Run: headless pygame with SDL's dummy video driver; simulated clock (each Clock.tick advances the game by its frame time, no real sleeping); random seed 0; keys injected as events and as key.get_pressed() state; mouse plan: one left click at the window centre at the start of phase 2, then a move to the lower-right quarter at the start of phase 3.
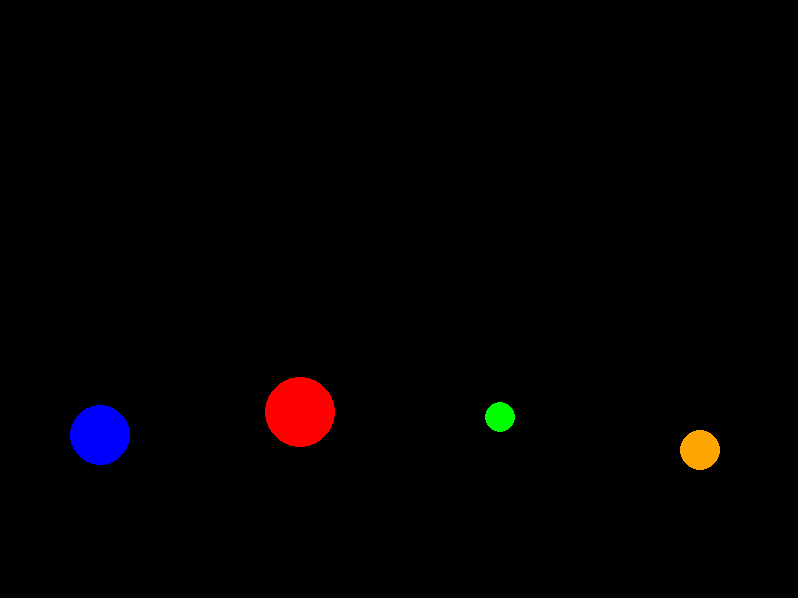
Frame 1 of 4 · flips 1–60 · no input
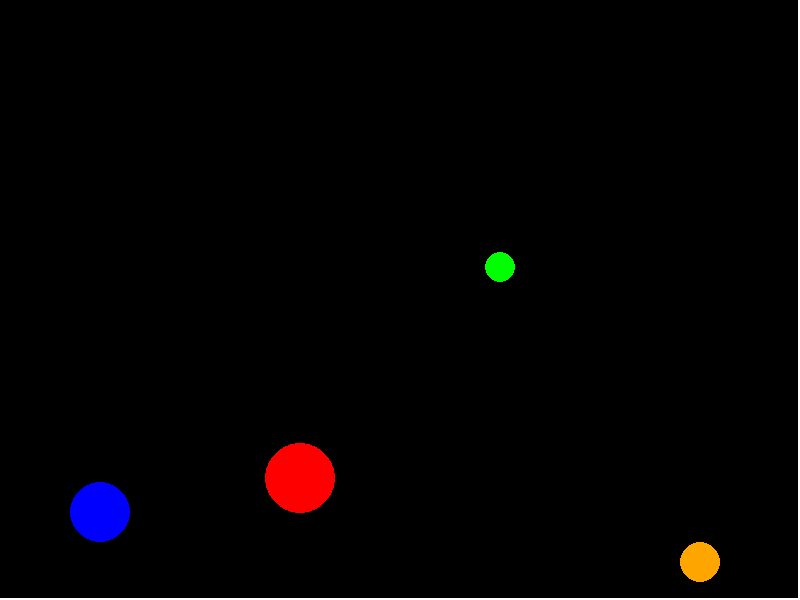
Frame 2 of 4 · flips 61–180 · clicked the window centre · tapped SPACE, RETURN · held RIGHT (→), D
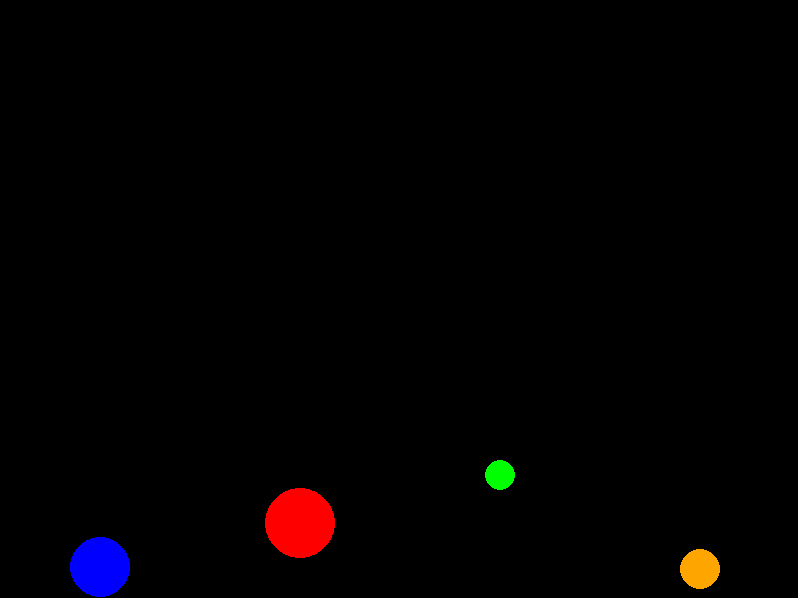
Frame 3 of 4 · flips 181–300 · moved the mouse to the lower-right quarter · held DOWN (↓), S
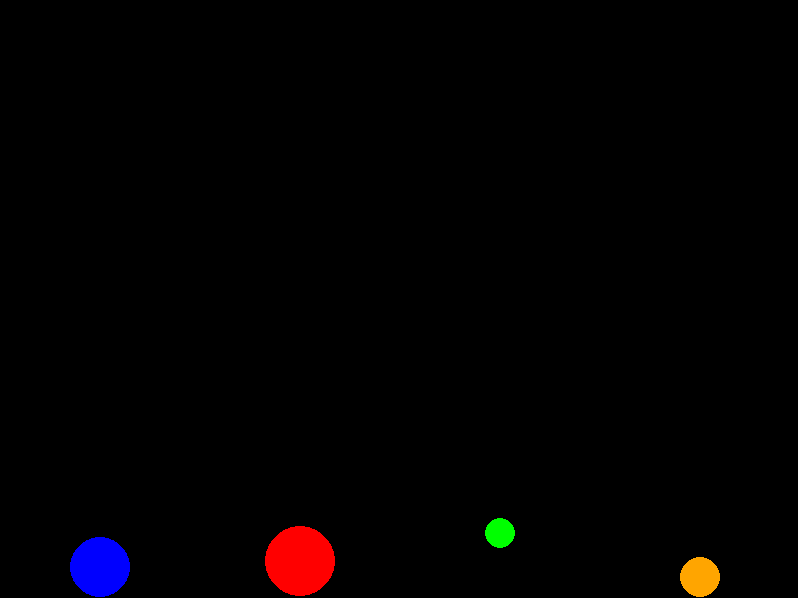
Frame 4 of 4 · flips 301–420 · held LEFT (←), A, UP (↑), W

The pygame program that drew these frames:

# Ball Physics in pygame

import pygame, asyncio
from random import randint

pygame.init()

class Ball:
	def __init__(self, x_pos, y_pos, radius, colour, mass, retention):
		self.pos = pygame.Vector2(x_pos, y_pos)
		self.radius = radius
		self.colour = colour
		self.speed = pygame.Vector2()
		self.mass = mass
		self.retention = retention
		self.circle = ''
		self.selected = False

	def check_select(self, mouse_pos, mouse_vel=(0,0)):
		if self.circle.collidepoint(mouse_pos):
			self.selected = True
		else:
			self.selected = False
		return self.selected

	def update_gravity(self):
		if not self.selected:
			if self.pos.y < WINDOWHEIGHT - self.radius - (wall_thickness/2):
				# apply gravity if in air
				self.speed.y += gravity
			else:
				# if ball hits the ground with enough speed not to stop
				if self.speed.y > bounce_limit:
					self.speed.y = self.speed.y * self.retention * -1
				else:
					if abs(self.speed.y) <= bounce_limit:
						# stop bouce if speed is less than bounce_limit
						self.speed.y = 0
			if (self.pos.x < 0 + self.radius + (wall_thickness/2) and self.speed.x < 0) or \
					(self.pos.x > WINDOWWIDTH - self.radius + (wall_thickness/2) and self.speed.x > 0):
				self.speed.x = self.speed.x * self.retention * -1
				if abs(self.speed.x) < bounce_limit:
					self.speed.x = 0
		else:
			self.speed.x, self.speed.y = mouse_vel


	def update(self, mouse_pos):
		self.update_gravity()
		if not self.selected:
			self.pos += self.speed
		else:
			self.pos.x, self.pos.y = mouse_pos
		self.circle = pygame.draw.circle(display, self.colour, self.pos, self.radius)

def draw_walls():
	colour = 'white'
	left = pygame.draw.line(display, colour, (-2,-2), (-2,WINDOWHEIGHT), wall_thickness)
	right = pygame.draw.line(display, colour, (WINDOWWIDTH,0), (WINDOWWIDTH,WINDOWHEIGHT), wall_thickness)
	bottom = pygame.draw.line(display, colour, (0,WINDOWHEIGHT), (WINDOWWIDTH,WINDOWHEIGHT), wall_thickness)

def get_mouse_vel():
	vel_x, vel_y = 0, 0
	vel_x = (mouse_tracker[-1][0] - mouse_tracker[0][0]) / len(mouse_tracker)
	vel_y = (mouse_tracker[-1][1] - mouse_tracker[0][1]) / len(mouse_tracker)
	return vel_x, vel_y


# general setup
WINDOWWIDTH, WINDOWHEIGHT = 800, 600
display = pygame.display.set_mode((WINDOWWIDTH,WINDOWHEIGHT))
pygame.display.set_caption('Pygame Ball Physics')
clock = pygame.time.Clock()

# entity setup
wall_thickness = 6
gravity = 0.4
bounce_limit = 1
active_select = False
mouse_tracker = []
mouse_vel = pygame.Vector2()
ball1 = Ball(100, 100, 30, 'blue', 100, 0.7)
ball2 = Ball(300, 100, 35, 'red', 150, 0.8)
ball3 = Ball(700, 100, 20, 'orange', 75, 0.75)
ball4 = Ball(500, 100, 15, 'lime', 50, 0.9)
ball_lst = [ball1, ball2, ball3, ball4]

# asyncio function for website compatibility
async def main():
	running = True

	# main event loop
	while running:
		mouse_pos = pygame.mouse.get_pos()
		mouse_tracker.append(mouse_pos)
		if len(mouse_tracker) > 5:
			mouse_tracker.pop(0)
		mouse_vel.x, mouse_vel.y = get_mouse_vel()
	
		for event in pygame.event.get():
			if event.type == pygame.QUIT:
				running = False
			if event.type == pygame.MOUSEBUTTONDOWN and event.button == 1:
				for ball in ball_lst:
					if ball.check_select(event.pos, mouse_vel):
						active_select = True
			if event.type == pygame.MOUSEBUTTONUP and event.button == 1:
				active_select = False
				for ball in ball_lst:
					ball.check_select((-1,-1))
	
		display.fill('black')
	
		# draw
		walls = draw_walls()
		for ball in ball_lst:
			ball.update(mouse_pos)
	
		# update
		pygame.display.flip()
		clock.tick(60)

		await asyncio.sleep(0)
	
	pygame.quit()
asyncio.run(main())
